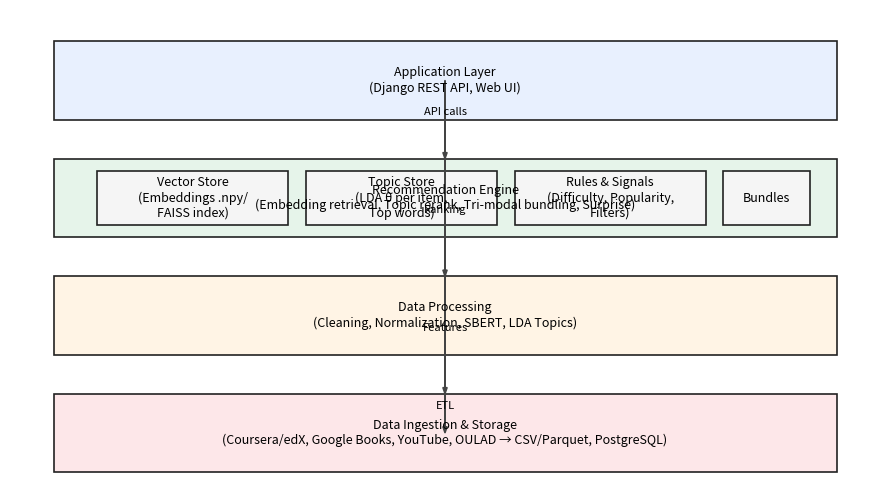

Reproduce this figure in Python. (Note: this script raises an exception after producing the figure.)
import matplotlib.pyplot as plt
from matplotlib.patches import Rectangle, FancyArrow
import matplotlib as mpl

mpl.rcParams['figure.dpi'] = 140

def add_box(ax, xy, w, h, text, fc="#f5f5f5", ec="#222222"):
    rect = Rectangle(xy, w, h, facecolor=fc, edgecolor=ec, linewidth=1.2)
    ax.add_patch(rect)
    ax.text(xy[0]+w/2, xy[1]+h/2, text, ha='center', va='center', fontsize=9, wrap=True)
    return rect

def add_arrow(ax, xy_from, xy_to, text=None):
    arrow = FancyArrow(xy_from[0], xy_from[1], xy_to[0]-xy_from[0], xy_to[1]-xy_from[1],
                       width=0.002, length_includes_head=True, head_width=0.05, head_length=0.08,
                       color="#444444")
    ax.add_patch(arrow)
    if text:
        mx, my = (xy_from[0]+xy_to[0])/2, (xy_from[1]+xy_to[1])/2
        ax.text(mx, my+0.03, text, ha='center', va='bottom', fontsize=8)
    return arrow

# 1) Architecture Diagram
fig, ax = plt.subplots(figsize=(9,5))
ax.set_xlim(0, 10); ax.set_ylim(0, 6); ax.axis('off')
add_box(ax, (0.5, 4.6), 9, 1.0, "Application Layer\n(Django REST API, Web UI)", fc="#e8f0fe")
add_box(ax, (0.5, 3.1), 9, 1.0, "Recommendation Engine\n(Embedding retrieval, Topic rerank, Tri‑modal bundling, Surprise)", fc="#e6f4ea")
add_box(ax, (0.5, 1.6), 9, 1.0, "Data Processing\n(Cleaning, Normalization, SBERT, LDA Topics)", fc="#fff4e5")
add_box(ax, (0.5, 0.1), 9, 1.0, "Data Ingestion & Storage\n(Coursera/edX, Google Books, YouTube, OULAD → CSV/Parquet, PostgreSQL)", fc="#fde7e9")
add_box(ax, (1.0, 3.25), 2.2, 0.7, "Vector Store\n(Embeddings .npy/\nFAISS index)")
add_box(ax, (3.4, 3.25), 2.2, 0.7, "Topic Store\n(LDA θ per item,\nTop words)")
add_box(ax, (5.8, 3.25), 2.2, 0.7, "Rules & Signals\n(Difficulty, Popularity,\nFilters)")
add_box(ax, (8.2, 3.25), 1.0, 0.7, "Bundles")
add_arrow(ax, (5.0, 5.1), (5.0, 4.1), "API calls")
add_arrow(ax, (5.0, 4.1), (5.0, 2.6), "Ranking")
add_arrow(ax, (5.0, 2.6), (5.0, 1.1), "Features")
add_arrow(ax, (5.0, 1.1), (5.0, 0.6), "ETL")
plt.tight_layout()
arch_path = "/reports/images/TrioLearn_Architecture.png"
plt.savefig(arch_path)
plt.close(fig)

# 2) Data Pipeline Diagram
fig, ax = plt.subplots(figsize=(10,5.5))
ax.set_xlim(0, 12); ax.set_ylim(0, 7); ax.axis('off')
add_box(ax, (0.4, 4.8), 2.8, 1.0, "Raw Data\nCoursera/edX\nBooks (Google/OpenLib)\nYouTube\nOULAD", fc="#fde7e9")
add_box(ax, (3.6, 4.8), 2.8, 1.0, "Cleaning/Normalization\nLowercase, URLs, NaNs,\nDifficulty mapping", fc="#fff4e5")
add_box(ax, (6.8, 4.8), 2.8, 1.0, "Text Fields\ntext_for_embedding\n+ topic corpus", fc="#fff4e5")
add_box(ax, (10.0, 4.8), 2.8, 1.0, "Persist\nCSV/Parquet\nInterim", fc="#fff4e5")
add_arrow(ax, (3.2, 5.3), (3.6, 5.3))
add_arrow(ax, (6.4, 5.3), (6.8, 5.3))
add_arrow(ax, (9.6, 5.3), (10.0, 5.3))
add_box(ax, (1.2, 2.5), 3.2, 1.0, "SBERT Embeddings\n(all‑MiniLM‑L6‑v2)\nNormalize → .npy", fc="#e6f4ea")
add_box(ax, (5.2, 2.5), 3.2, 1.0, "LDA Topics\nCountVectorizer + LDA\nθ vectors + top words", fc="#e6f4ea")
add_box(ax, (9.2, 2.5), 3.2, 1.0, "Merged Topics\nall_topic_vectors.parquet", fc="#e6f4ea")
add_arrow(ax, (2.0, 4.8), (2.8, 3.5), "to SBERT")
add_arrow(ax, (7.0, 4.8), (6.8, 3.5), "to LDA")
add_arrow(ax, (8.4, 3.0), (9.2, 3.0))
plt.tight_layout()
pipeline_path = "/report/images/TrioLearn_DataPipeline.png"
plt.savefig(pipeline_path)
plt.close(fig)

# 3) Tri‑Modal Flow Diagram
fig, ax = plt.subplots(figsize=(10,5))
ax.set_xlim(0, 12); ax.set_ylim(0, 6); ax.axis('off')
add_box(ax, (0.5, 2.2), 2.2, 1.0, "User Query\n(text/profile)", fc="#e8f0fe")
add_box(ax, (3.0, 2.2), 2.2, 1.0, "Embed Query\nSBERT", fc="#e6f4ea")
add_box(ax, (5.5, 4.0), 2.2, 0.8, "Course\nEmbeddings")
add_box(ax, (5.5, 2.2), 2.2, 0.8, "Book\nEmbeddings")
add_box(ax, (5.5, 0.4), 2.2, 0.8, "Video\nEmbeddings")
add_box(ax, (8.2, 2.2), 2.2, 1.0, "Ranking\ncosine + topics\n+ difficulty", fc="#e6f4ea")
add_box(ax, (10.8, 2.2), 2.2, 1.0, "Bundles\nCourse + Book + Video\n(+ Surprise)", fc="#e6f4ea")
add_arrow(ax, (2.7, 2.7), (3.0, 2.7))
add_arrow(ax, (5.2, 2.7), (5.5, 3.8), "to courses")
add_arrow(ax, (5.2, 2.7), (5.5, 2.6), "to books")
add_arrow(ax, (5.2, 2.7), (5.5, 1.0), "to videos")
add_arrow(ax, (7.7, 2.7), (8.2, 2.7))
add_arrow(ax, (10.4, 2.7), (10.8, 2.7))
add_box(ax, (8.2, 0.4), 2.2, 0.8, "Surprise Selector\nrelevance × novelty")
add_arrow(ax, (9.3, 1.2), (11.0, 2.0))
plt.tight_layout()
trimodal_path = "/reports/images/TrioLearn_TriModalFlow.png"
plt.savefig(trimodal_path)
plt.close(fig)

# 4) Evaluation Flow Diagram
fig, ax = plt.subplots(figsize=(9.5,5))
ax.set_xlim(0, 10); ax.set_ylim(0, 6); ax.axis('off')
add_box(ax, (0.5, 4.6), 2.6, 1.0, "Historical Logs\n(OULAD / Interactions)", fc="#fde7e9")
add_box(ax, (0.5, 3.1), 2.6, 1.0, "Train/Test Split\n(time-based holdout)", fc="#fff4e5")
add_box(ax, (0.5, 1.6), 2.6, 1.0, "Model Variants\n(SBERT, +Topics, Hybrid)", fc="#e6f4ea")
add_arrow(ax, (1.8, 5.1), (1.8, 4.1))
add_arrow(ax, (1.8, 3.6), (1.8, 2.6))
add_box(ax, (3.8, 4.6), 2.8, 1.0, "Ranking Metrics\nPrecision@k, Recall@k,\nAUC", fc="#e8f0fe")
add_box(ax, (3.8, 3.1), 2.8, 1.0, "Intrinsic Metrics\nNovelty, Diversity", fc="#e8f0fe")
add_box(ax, (3.8, 1.6), 2.8, 1.0, "Significance Tests\nA/B plan, CI", fc="#e8f0fe")
add_arrow(ax, (3.3, 5.1), (3.8, 5.1))
add_arrow(ax, (3.3, 3.6), (3.8, 3.6))
add_arrow(ax, (3.3, 2.1), (3.8, 2.1))
add_box(ax, (7.2, 3.1), 2.6, 1.0, "Reports\nCSV tables + PNG plots\n(for Appendix)", fc="#e6f4ea")
add_arrow(ax, (6.6, 5.1), (7.2, 3.6))
add_arrow(ax, (6.6, 3.6), (7.2, 3.6))
add_arrow(ax, (6.6, 2.1), (7.2, 2.6))
plt.tight_layout()
eval_path = "/report/images/TrioLearn_EvaluationFlow.png"
plt.savefig(eval_path)
plt.close(fig)

(arch_path, pipeline_path, trimodal_path, eval_path)
